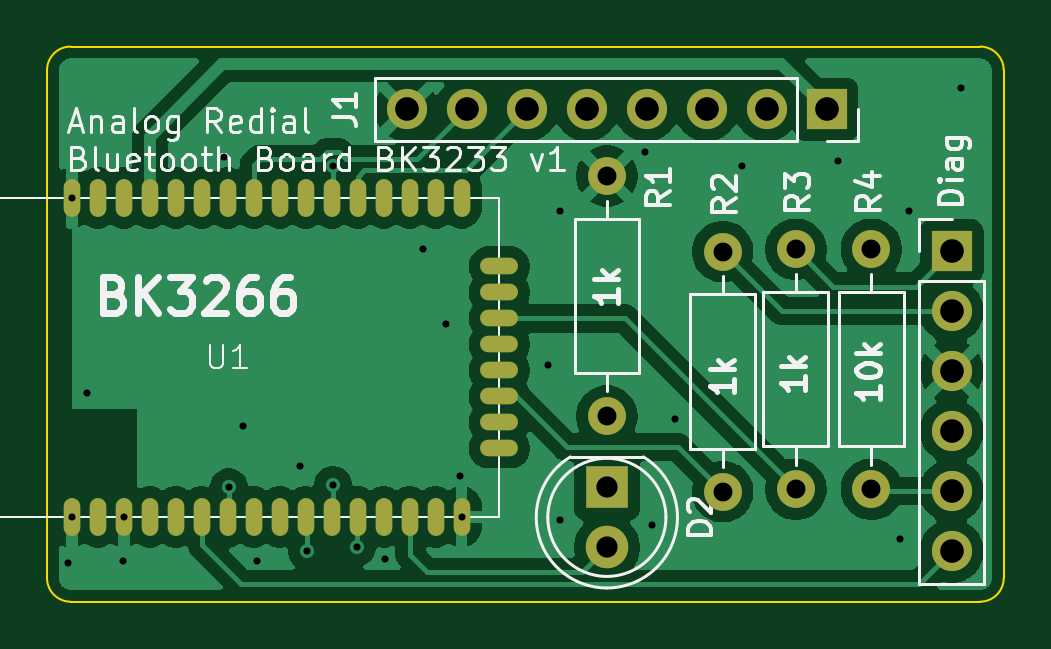
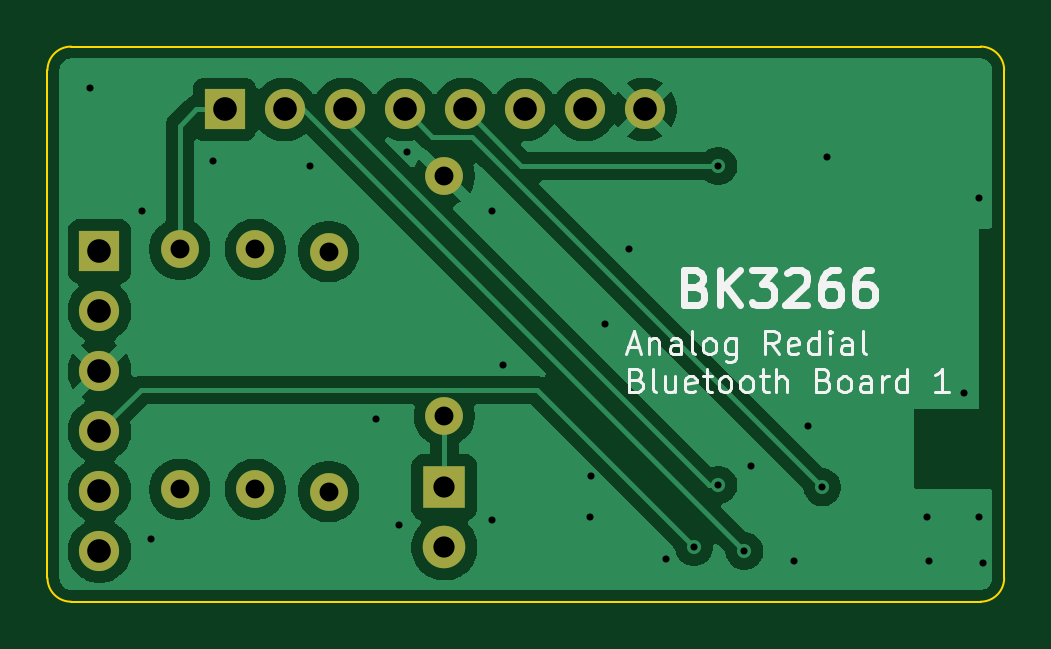
Circuit board: 11 layer files. Board 40.5 x 23.5 mm.
- bottom_copper: BK3266_board_v1-CuBottom.gbr (44799 bytes)
- top_copper: BK3266_board_v1-CuTop.gbr (69914 bytes)
- outline: BK3266_board_v1-EdgeCuts.gbr (842 bytes)
- bottom_mask: BK3266_board_v1-MaskBottom.gbr (1334 bytes)
- top_mask: BK3266_board_v1-MaskTop.gbr (2422 bytes)
- drill: BK3266_board_v1-NPTH.drl (260 bytes)
- drill: BK3266_board_v1-PTH.drl (1368 bytes)
- paste: BK3266_board_v1-PasteBottom.gbr (460 bytes)
- paste: BK3266_board_v1-PasteTop.gbr (1548 bytes)
- bottom_silk: BK3266_board_v1-SilkBottom.gbr (19542 bytes)
- top_silk: BK3266_board_v1-SilkTop.gbr (37521 bytes)

=== bottom_copper: BK3266_board_v1-CuBottom.gbr (44799 bytes, source omitted) ===
=== top_copper: BK3266_board_v1-CuTop.gbr (69914 bytes, source omitted) ===
=== outline: BK3266_board_v1-EdgeCuts.gbr ===
%TF.GenerationSoftware,KiCad,Pcbnew,10.0.3*%
%TF.CreationDate,2026-10-02T10:38:40-07:00*%
%TF.ProjectId,BK3266_board_v1,424b3332-3636-45f6-926f-6172645f7631,rev?*%
%TF.SameCoordinates,Original*%
%TF.FileFunction,Profile,NP*%
%FSLAX46Y46*%
G04 Gerber Fmt 4.6, Leading zero omitted, Abs format (unit mm)*
G04 Created by KiCad (PCBNEW 10.0.3) date 2026-10-02 10:38:40*
%MOMM*%
%LPD*%
G01*
G04 APERTURE LIST*
%TA.AperFunction,Profile*%
%ADD10C,0.100000*%
%TD*%
G04 APERTURE END LIST*
D10*
X117205000Y-75040000D02*
X117205000Y-75040000D01*
G75*
G02*
X118205000Y-74040000I1000000J0D01*
G01*
X156705000Y-74040000D01*
G75*
G02*
X157705000Y-75040000I0J-1000000D01*
G01*
X157705000Y-96540000D01*
G75*
G02*
X156705000Y-97540000I-1000000J0D01*
G01*
X118205000Y-97540000D01*
G75*
G02*
X117205000Y-96540000I0J1000000D01*
G01*
X117205000Y-75040000D01*
M02*

=== bottom_mask: BK3266_board_v1-MaskBottom.gbr ===
%TF.GenerationSoftware,KiCad,Pcbnew,10.0.3*%
%TF.CreationDate,2026-10-02T10:38:40-07:00*%
%TF.ProjectId,BK3266_board_v1,424b3332-3636-45f6-926f-6172645f7631,rev?*%
%TF.SameCoordinates,Original*%
%TF.FileFunction,Soldermask,Bot*%
%TF.FilePolarity,Negative*%
%FSLAX46Y46*%
G04 Gerber Fmt 4.6, Leading zero omitted, Abs format (unit mm)*
G04 Created by KiCad (PCBNEW 10.0.3) date 2026-10-02 10:38:40*
%MOMM*%
%LPD*%
G01*
G04 APERTURE LIST*
%ADD10R,1.700000X1.700000*%
%ADD11C,1.700000*%
%ADD12C,1.600000*%
%ADD13R,1.800000X1.800000*%
%ADD14C,1.800000*%
G04 APERTURE END LIST*
D10*
%TO.C,J1*%
X150205000Y-76700000D03*
D11*
X147665000Y-76700000D03*
X145125000Y-76700000D03*
X142585000Y-76700000D03*
X140045000Y-76700000D03*
X137505000Y-76700000D03*
X134965000Y-76700000D03*
X132425000Y-76700000D03*
%TD*%
D12*
%TO.C,R2*%
X145805000Y-92880000D03*
X145805000Y-82720000D03*
%TD*%
%TO.C,R4*%
X152105000Y-92780000D03*
X152105000Y-82620000D03*
%TD*%
%TO.C,R1*%
X140905000Y-89680000D03*
X140905000Y-79520000D03*
%TD*%
%TO.C,R3*%
X148905000Y-82620000D03*
X148905000Y-92780000D03*
%TD*%
D10*
%TO.C,Diag*%
X155505000Y-82700000D03*
D11*
X155505000Y-85240000D03*
X155505000Y-87780000D03*
X155505000Y-90320000D03*
X155505000Y-92860000D03*
X155505000Y-95400000D03*
%TD*%
D13*
%TO.C,D2*%
X140905000Y-92700000D03*
D14*
X140905000Y-95240000D03*
%TD*%
M02*

=== top_mask: BK3266_board_v1-MaskTop.gbr ===
%TF.GenerationSoftware,KiCad,Pcbnew,10.0.3*%
%TF.CreationDate,2026-10-02T10:38:40-07:00*%
%TF.ProjectId,BK3266_board_v1,424b3332-3636-45f6-926f-6172645f7631,rev?*%
%TF.SameCoordinates,Original*%
%TF.FileFunction,Soldermask,Top*%
%TF.FilePolarity,Negative*%
%FSLAX46Y46*%
G04 Gerber Fmt 4.6, Leading zero omitted, Abs format (unit mm)*
G04 Created by KiCad (PCBNEW 10.0.3) date 2026-10-02 10:38:40*
%MOMM*%
%LPD*%
G01*
G04 APERTURE LIST*
%ADD10R,1.700000X1.700000*%
%ADD11C,1.700000*%
%ADD12C,1.600000*%
%ADD13O,0.700000X1.600000*%
%ADD14O,1.600000X0.700000*%
%ADD15R,1.800000X1.800000*%
%ADD16C,1.800000*%
G04 APERTURE END LIST*
D10*
%TO.C,J1*%
X150205000Y-76700000D03*
D11*
X147665000Y-76700000D03*
X145125000Y-76700000D03*
X142585000Y-76700000D03*
X140045000Y-76700000D03*
X137505000Y-76700000D03*
X134965000Y-76700000D03*
X132425000Y-76700000D03*
%TD*%
D12*
%TO.C,R2*%
X145805000Y-92880000D03*
X145805000Y-82720000D03*
%TD*%
%TO.C,R4*%
X152105000Y-92780000D03*
X152105000Y-82620000D03*
%TD*%
%TO.C,R1*%
X140905000Y-89680000D03*
X140905000Y-79520000D03*
%TD*%
%TO.C,R3*%
X148905000Y-82620000D03*
X148905000Y-92780000D03*
%TD*%
D13*
%TO.C,U1*%
X118255000Y-93950000D03*
X119355000Y-93950000D03*
X120455000Y-93950000D03*
X121555000Y-93950000D03*
X122655000Y-93950000D03*
X123755000Y-93950000D03*
X124855000Y-93950000D03*
X125955000Y-93950000D03*
X127055000Y-93950000D03*
X128155000Y-93950000D03*
X129255000Y-93950000D03*
X130355000Y-93950000D03*
X131455000Y-93950000D03*
X132555000Y-93950000D03*
X133655000Y-93950000D03*
X134755000Y-93950000D03*
D14*
X136355000Y-91050000D03*
X136355000Y-89950000D03*
X136355000Y-88850000D03*
X136355000Y-87750000D03*
X136355000Y-86650000D03*
X136355000Y-85550000D03*
X136355000Y-84450000D03*
X136355000Y-83350000D03*
D13*
X134755000Y-80450000D03*
X133655000Y-80450000D03*
X132555000Y-80450000D03*
X131455000Y-80450000D03*
X130355000Y-80450000D03*
X129255000Y-80450000D03*
X128155000Y-80450000D03*
X127055000Y-80450000D03*
X125955000Y-80450000D03*
X124855000Y-80450000D03*
X123755000Y-80450000D03*
X122655000Y-80450000D03*
X121555000Y-80450000D03*
X120455000Y-80450000D03*
X119355000Y-80450000D03*
X118255000Y-80450000D03*
%TD*%
D10*
%TO.C,Diag*%
X155505000Y-82700000D03*
D11*
X155505000Y-85240000D03*
X155505000Y-87780000D03*
X155505000Y-90320000D03*
X155505000Y-92860000D03*
X155505000Y-95400000D03*
%TD*%
D15*
%TO.C,D2*%
X140905000Y-92700000D03*
D16*
X140905000Y-95240000D03*
%TD*%
M02*

=== drill: BK3266_board_v1-NPTH.drl ===
M48
; DRILL file KiCad 10.0.3 date 2026-10-02T10:38:40
; FORMAT={-:-/ absolute / inch / decimal}
; #@! TF.CreationDate,2026-10-02T10:38:40-07:00
; #@! TF.GenerationSoftware,Kicad,Pcbnew,10.0.3
; #@! TF.FileFunction,NonPlated,1,2,NPTH
FMAT,2
INCH
%
G90
G05
M30

=== drill: BK3266_board_v1-PTH.drl ===
M48
; DRILL file KiCad 10.0.3 date 2026-10-02T10:38:40
; FORMAT={-:-/ absolute / inch / decimal}
; #@! TF.CreationDate,2026-10-02T10:38:40-07:00
; #@! TF.GenerationSoftware,Kicad,Pcbnew,10.0.3
; #@! TF.FileFunction,Plated,1,2,PTH
FMAT,2
INCH
; #@! TA.AperFunction,Plated,PTH,ViaDrill
T1C0.0118
; #@! TA.AperFunction,Plated,PTH,ComponentDrill
T2C0.0315
; #@! TA.AperFunction,Plated,PTH,ComponentDrill
T3C0.0354
; #@! TA.AperFunction,Plated,PTH,ComponentDrill
T4C0.0394
%
G90
G05
T1
X4.6498Y-3.7756
X4.6557Y-3.1673
X4.6557Y-3.6988
X4.6813Y-3.4921
X4.7404Y-3.7717
X4.7423Y-3.6988
X4.9096Y-3.0984
X4.9175Y-3.6496
X4.9411Y-3.5472
X4.9648Y-3.7717
X5.0356Y-3.6142
X5.0474Y-3.7559
X5.0907Y-3.1142
X5.0907Y-3.6457
X5.1315Y-3.7494
X5.1774Y-3.7697
X5.2404Y-3.252
X5.2797Y-3.378
X5.3033Y-3.6299
X5.3053Y-3.6988
X5.449Y-3.4449
X5.4687Y-3.189
X5.4687Y-3.7047
X5.6104Y-3.0906
X5.6222Y-3.7126
X5.6616Y-3.5354
X5.7719Y-3.1142
X5.9333Y-3.1063
X6.0356Y-3.7362
X6.0514Y-3.189
X6.138Y-2.9843
T2
X5.5474Y-3.1307
X5.5474Y-3.5307
X5.7404Y-3.2567
X5.7404Y-3.6567
X5.8624Y-3.2528
X5.8624Y-3.6528
X5.9884Y-3.2528
X5.9884Y-3.6528
T3
X5.5474Y-3.6496
X5.5474Y-3.7496
T4
X5.2136Y-3.0197
X5.3136Y-3.0197
X5.4136Y-3.0197
X5.5136Y-3.0197
X5.6136Y-3.0197
X5.7136Y-3.0197
X5.8136Y-3.0197
X5.9136Y-3.0197
X6.1222Y-3.2559
X6.1222Y-3.3559
X6.1222Y-3.4559
X6.1222Y-3.5559
X6.1222Y-3.6559
X6.1222Y-3.7559
M30

=== paste: BK3266_board_v1-PasteBottom.gbr ===
%TF.GenerationSoftware,KiCad,Pcbnew,10.0.3*%
%TF.CreationDate,2026-10-02T10:38:40-07:00*%
%TF.ProjectId,BK3266_board_v1,424b3332-3636-45f6-926f-6172645f7631,rev?*%
%TF.SameCoordinates,Original*%
%TF.FileFunction,Paste,Bot*%
%TF.FilePolarity,Positive*%
%FSLAX46Y46*%
G04 Gerber Fmt 4.6, Leading zero omitted, Abs format (unit mm)*
G04 Created by KiCad (PCBNEW 10.0.3) date 2026-10-02 10:38:40*
%MOMM*%
%LPD*%
G01*
G04 APERTURE LIST*
G04 APERTURE END LIST*
M02*

=== paste: BK3266_board_v1-PasteTop.gbr ===
%TF.GenerationSoftware,KiCad,Pcbnew,10.0.3*%
%TF.CreationDate,2026-10-02T10:38:40-07:00*%
%TF.ProjectId,BK3266_board_v1,424b3332-3636-45f6-926f-6172645f7631,rev?*%
%TF.SameCoordinates,Original*%
%TF.FileFunction,Paste,Top*%
%TF.FilePolarity,Positive*%
%FSLAX46Y46*%
G04 Gerber Fmt 4.6, Leading zero omitted, Abs format (unit mm)*
G04 Created by KiCad (PCBNEW 10.0.3) date 2026-10-02 10:38:40*
%MOMM*%
%LPD*%
G01*
G04 APERTURE LIST*
%ADD10O,0.700000X1.600000*%
%ADD11O,1.600000X0.700000*%
G04 APERTURE END LIST*
D10*
%TO.C,U1*%
X118255000Y-93950000D03*
X119355000Y-93950000D03*
X120455000Y-93950000D03*
X121555000Y-93950000D03*
X122655000Y-93950000D03*
X123755000Y-93950000D03*
X124855000Y-93950000D03*
X125955000Y-93950000D03*
X127055000Y-93950000D03*
X128155000Y-93950000D03*
X129255000Y-93950000D03*
X130355000Y-93950000D03*
X131455000Y-93950000D03*
X132555000Y-93950000D03*
X133655000Y-93950000D03*
X134755000Y-93950000D03*
D11*
X136355000Y-91050000D03*
X136355000Y-89950000D03*
X136355000Y-88850000D03*
X136355000Y-87750000D03*
X136355000Y-86650000D03*
X136355000Y-85550000D03*
X136355000Y-84450000D03*
X136355000Y-83350000D03*
D10*
X134755000Y-80450000D03*
X133655000Y-80450000D03*
X132555000Y-80450000D03*
X131455000Y-80450000D03*
X130355000Y-80450000D03*
X129255000Y-80450000D03*
X128155000Y-80450000D03*
X127055000Y-80450000D03*
X125955000Y-80450000D03*
X124855000Y-80450000D03*
X123755000Y-80450000D03*
X122655000Y-80450000D03*
X121555000Y-80450000D03*
X120455000Y-80450000D03*
X119355000Y-80450000D03*
X118255000Y-80450000D03*
%TD*%
M02*

=== bottom_silk: BK3266_board_v1-SilkBottom.gbr (19542 bytes, source omitted) ===
=== top_silk: BK3266_board_v1-SilkTop.gbr (37521 bytes, source omitted) ===
